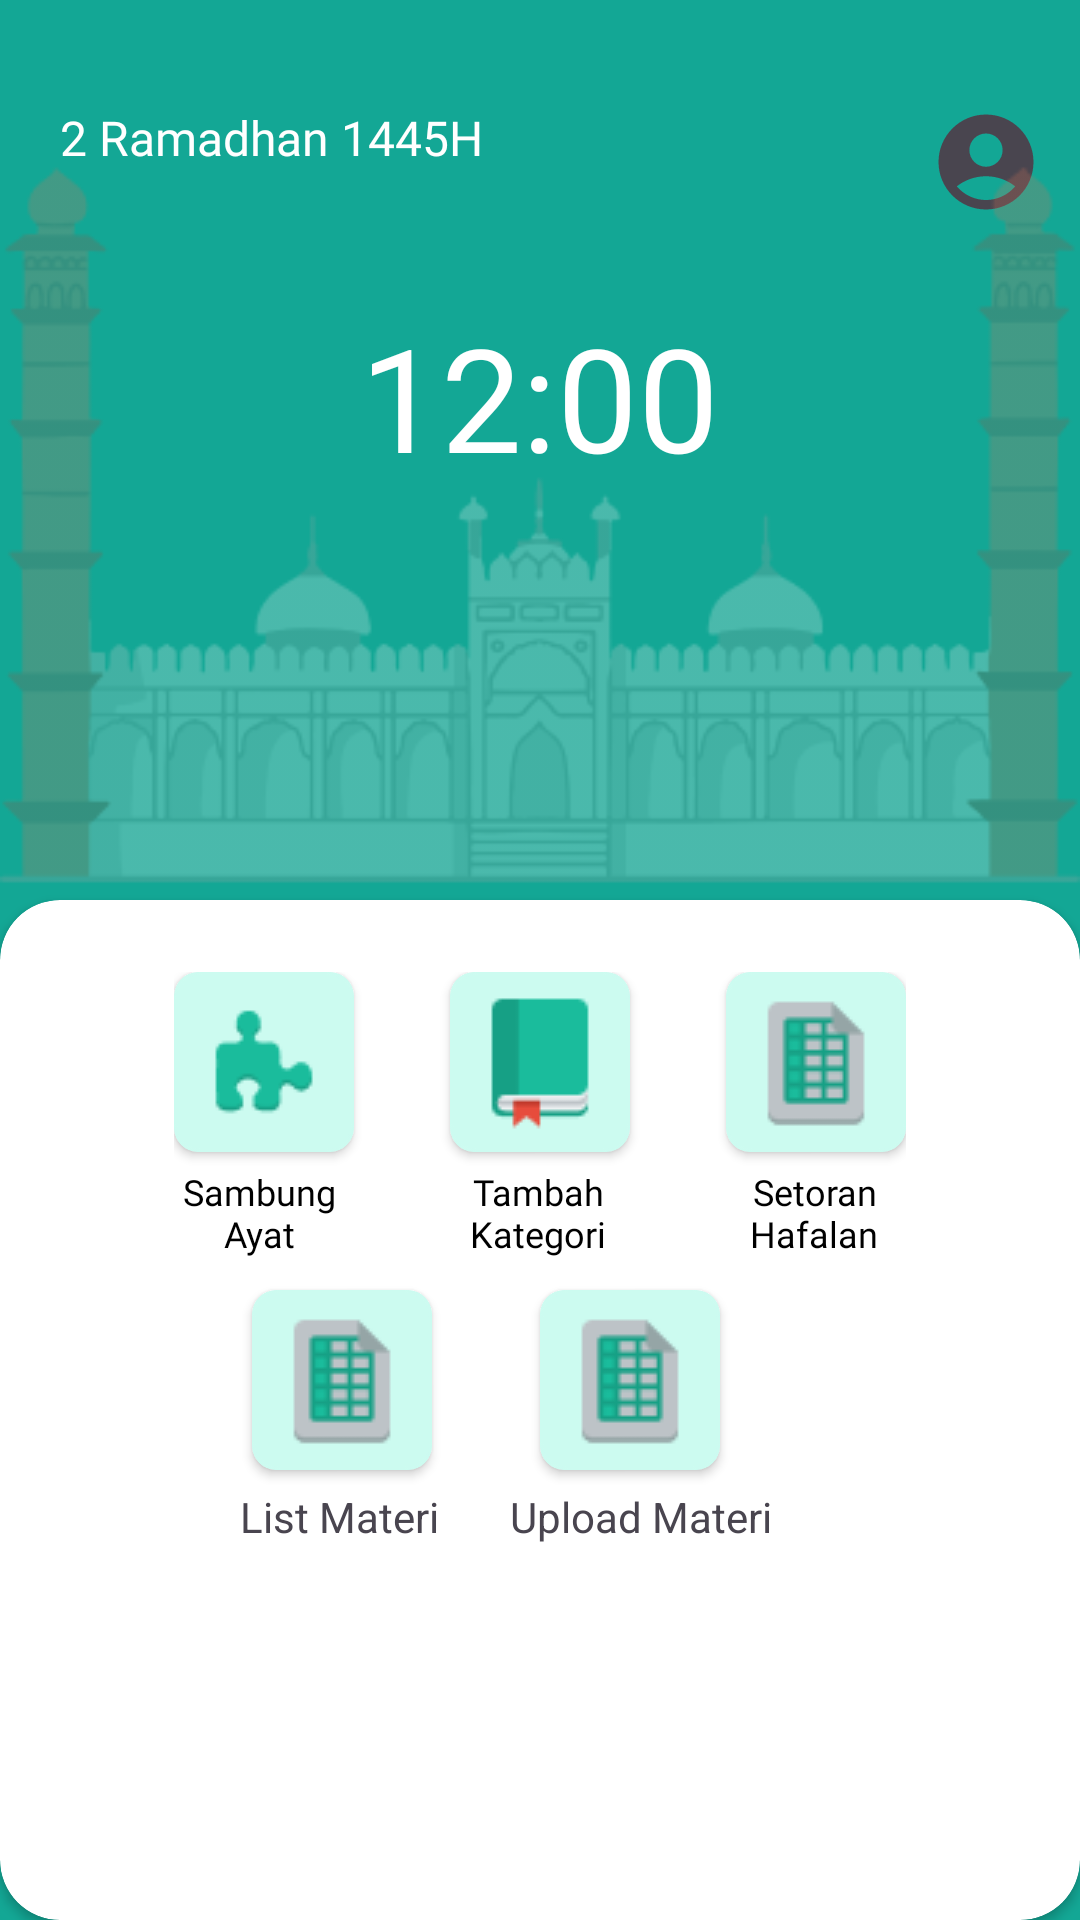

Reconstruct the res/layout file that produces this screen, plus the resources it refers to.
<!-- AndroidManifest.xml: application theme Theme.RumahQuranOnline -->
<!-- res/layout/fragment_home_admin.xml -->
<?xml version="1.0" encoding="utf-8"?>
<RelativeLayout xmlns:android="http://schemas.android.com/apk/res/android"
    xmlns:tools="http://schemas.android.com/tools"
    android:layout_width="match_parent"
    xmlns:app="http://schemas.android.com/apk/res-auto"
    android:background="@color/primarycolour"
    android:layout_height="match_parent"
    tools:context=".ui.home.Home">

    <ImageView
        android:id="@+id/profile"
        android:src="@drawable/baseline_account_circle_24"
        android:layout_centerHorizontal="true"
        android:layout_toEndOf="@id/homeClockTextView"
        android:layout_marginStart="70dp"
        android:layout_marginTop="35dp"
        android:layout_width="38dp"
        android:layout_height="38dp"/>

    <ImageView
        android:id="@+id/bg_masjid"
        android:layout_width="match_parent"
        android:layout_height="wrap_content"
        android:layout_centerHorizontal="true"
        android:src="@drawable/masjidbg" />

    <TextView
        android:id="@+id/homeClockTextView"
        android:layout_width="wrap_content"
        android:layout_height="wrap_content"
        android:fontFamily="@font/inter_bold"
        android:layout_marginTop="100dp"
        android:layout_centerHorizontal="true"
        android:lineSpacingExtra="-38sp"
        android:text="12:00"
        android:textColor="@color/white"
        android:textSize="48sp" />

    <TextView
        android:id="@+id/hijriDateTextView"
        android:layout_width="wrap_content"
        android:layout_height="wrap_content"
        android:fontFamily="@font/inter_regular"
        android:text="2 Ramadhan 1445H"
        android:textColor="@color/white"
        android:textSize="16sp"
        android:layout_marginTop="35dp"
        android:layout_marginStart="20dp" />


    <androidx.cardview.widget.CardView
        android:id="@+id/cv_bg"
        android:layout_width="match_parent"
        android:layout_height="match_parent"
        android:layout_marginTop="300dp"
        app:cardCornerRadius="20dp">


        <RelativeLayout
            android:id="@+id/layout1"
            android:layout_width="wrap_content"
            android:layout_height="100dp"
            android:layout_gravity="center_horizontal"
            android:layout_marginTop="24dp">

            <androidx.cardview.widget.CardView
                android:id="@+id/cv_menu1"
                android:layout_width="60dp"
                android:layout_height="60dp"
                android:layout_marginEnd="32dp"
                android:backgroundTint="@color/green_light"
                app:cardCornerRadius="8dp"
                >
                <ImageView
                    android:layout_width="wrap_content"
                    android:layout_height="wrap_content"
                    android:src="@drawable/sambung_ayat_icon"/>

            </androidx.cardview.widget.CardView>
            <TextView
                android:id="@+id/tv_sambungayat"
                android:layout_marginTop="5dp"
                android:layout_width="57dp"
                android:layout_height="32dp"
                android:textSize="12sp"
                android:fontFamily="@font/inter_regular"
                android:textAlignment="center"
                android:layout_below="@+id/cv_menu1"
                android:text="Sambung Ayat"
                android:textColor="@color/black" />

            <androidx.cardview.widget.CardView
                android:id="@+id/cv_menu2"
                android:layout_width="60dp"
                android:layout_height="60dp"
                android:layout_marginEnd="32dp"
                android:layout_toEndOf="@+id/cv_menu1"
                android:backgroundTint="@color/green_light"
                app:cardCornerRadius="8dp" >

                <ImageView
                    android:layout_width="wrap_content"
                    android:layout_height="wrap_content"
                    android:src="@drawable/materiicon"
                    />
            </androidx.cardview.widget.CardView>
            <TextView
                android:id="@+id/tv_materi"
                android:layout_marginStart="36dp"
                android:layout_marginTop="5dp"
                android:layout_toEndOf="@id/tv_sambungayat"
                android:layout_width="57dp"
                android:layout_height="32dp"
                android:textSize="12sp"
                android:fontFamily="@font/inter_regular"
                android:textAlignment="center"
                android:layout_below="@+id/cv_menu2"
                android:text="Tambah Kategori"
                android:textColor="@color/black" />

            <androidx.cardview.widget.CardView
                android:id="@+id/cv_menu3"
                android:layout_width="60dp"
                android:layout_height="60dp"
                android:layout_toEndOf="@+id/cv_menu2"
                android:backgroundTint="@color/green_light"
                app:cardCornerRadius="8dp" >
                <ImageView
                    android:src="@drawable/setoran_icon"
                    android:layout_width="wrap_content"
                    android:layout_height="wrap_content"/>

            </androidx.cardview.widget.CardView>
            <TextView
                android:id="@+id/tv_setorHafalan"
                android:layout_marginTop="5dp"
                android:layout_marginStart="35dp"
                android:layout_width="57dp"
                android:layout_height="32dp"
                android:layout_toEndOf="@id/tv_materi"
                android:textSize="12sp"
                android:fontFamily="@font/inter_regular"
                android:textAlignment="center"
                android:layout_below="@+id/cv_menu3"
                android:text="Setoran Hafalan"
                android:textColor="@color/black" />

        </RelativeLayout>

        <androidx.cardview.widget.CardView
            android:id="@+id/cv_menu4"
            android:layout_width="60dp"
            android:layout_height="60dp"
            android:layout_marginTop="130dp"
            android:layout_marginStart="84dp"
            android:backgroundTint="@color/green_light"
            app:cardCornerRadius="8dp" >
            <ImageView
                android:src="@drawable/setoran_icon"
                android:layout_width="wrap_content"
                android:layout_height="wrap_content"/>

        </androidx.cardview.widget.CardView>
        <TextView
            android:layout_marginTop="196dp"
            android:text="List Materi"
            android:layout_marginStart="80dp"
            android:layout_width="wrap_content"
            android:layout_height="wrap_content"/>

        <androidx.cardview.widget.CardView
            android:id="@+id/cv_menu5"
            android:layout_width="60dp"
            android:layout_height="60dp"
            android:layout_marginTop="130dp"
            android:layout_marginStart="180dp"
            android:backgroundTint="@color/green_light"
            app:cardCornerRadius="8dp" >
            <ImageView
                android:src="@drawable/setoran_icon"
                android:layout_width="wrap_content"
                android:layout_height="wrap_content"/>

        </androidx.cardview.widget.CardView>
        <TextView
            android:layout_marginTop="196dp"
            android:text="Upload Materi"
            android:layout_marginStart="170dp"
            android:layout_width="wrap_content"
            android:layout_height="wrap_content"/>

    </androidx.cardview.widget.CardView>



</RelativeLayout>
<!-- resources referenced by this layout -->
<resources>
  <color name="black">#FF000000</color>
  <color name="green_light">#CCFBF0</color>
  <color name="primarycolour">#13A795</color>
  <color name="white">#FFFFFFFF</color>
  <!-- drawable baseline_account_circle_24 (drawable) -->
  <vector android:height="24dp" android:tint="?attr/colorControlNormal"
      android:viewportHeight="24" android:viewportWidth="24"
      android:width="24dp" xmlns:android="http://schemas.android.com/apk/res/android"
      >
      <path android:fillColor="@android:color/white" android:pathData="M12,2C6.48,2 2,6.48 2,12s4.48,10 10,10s10,-4.48 10,-10S17.52,2 12,2zM12,6c1.93,0 3.5,1.57 3.5,3.5S13.93,13 12,13s-3.5,-1.57 -3.5,-3.5S10.07,6 12,6zM12,20c-2.03,0 -4.43,-0.82 -6.14,-2.88C7.55,15.8 9.68,15 12,15s4.45,0.8 6.14,2.12C16.43,19.18 14.03,20 12,20z"/>
  </vector>
  <!-- drawable masjidbg: png bitmap (drawable, 19833 bytes) -->
  <!-- drawable materiicon: png bitmap (drawable, 1022 bytes) -->
  <!-- drawable sambung_ayat_icon: png bitmap (drawable, 1379 bytes) -->
  <!-- drawable setoran_icon: png bitmap (drawable, 1165 bytes) -->
  <style name="Theme.RumahQuranOnline" parent="Base.Theme.RumahQuranOnline" />
  <style name="Base.Theme.RumahQuranOnline" parent="Theme.Material3.DayNight.NoActionBar">
          
          
      </style>
</resources>
